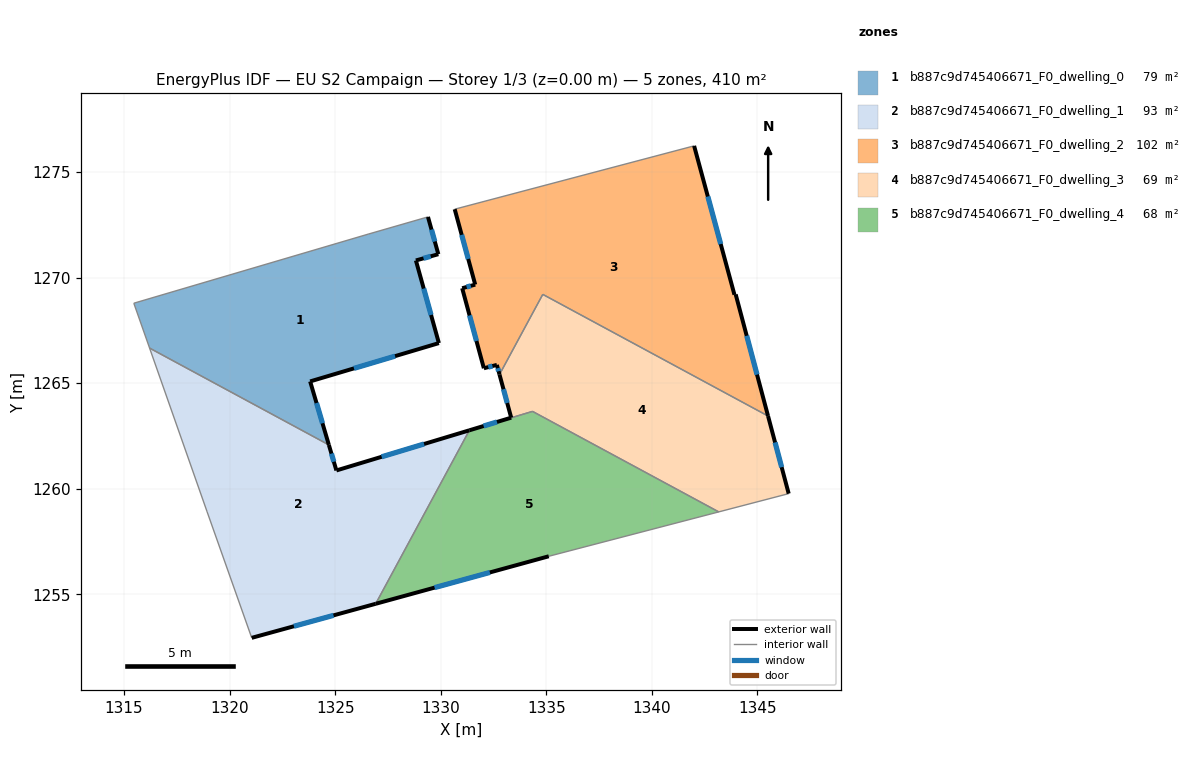
=== STOREY PLAN SPEC (per zone: floor XY polygon, exterior-wall plan segments, windows/doors) ===
zone 1: b887c9d745406671_F0_dwelling_0  (78.7 m²)
  floor: (1329.40, 1272.87) (1329.89, 1271.11) (1328.83, 1270.81) (1329.92, 1266.90) (1323.82, 1265.08) (1324.70, 1262.07) (1316.21, 1266.66) (1315.46, 1268.79) (1326.56, 1272.06)
  exterior wall: (1328.83, 1270.81) – (1329.89, 1271.11)  [1.1 m]
    window: (1329.19, 1270.91) – (1329.53, 1271.01)  [0.3 m²]
  exterior wall: (1329.92, 1266.90) – (1328.83, 1270.81)  [4.1 m]
    window: (1329.54, 1268.23) – (1329.20, 1269.48)  [1.2 m²]
  exterior wall: (1323.82, 1265.08) – (1329.92, 1266.90)  [6.4 m]
    window: (1325.89, 1265.70) – (1327.84, 1266.28)  [1.9 m²]
  exterior wall: (1324.70, 1262.07) – (1323.82, 1265.08)  [3.1 m]
    window: (1324.40, 1263.10) – (1324.12, 1264.06)  [1.0 m²]
  exterior wall: (1329.89, 1271.11) – (1329.40, 1272.87)  [1.8 m]
    window: (1329.72, 1271.71) – (1329.57, 1272.27)  [0.6 m²]
  interior walls: 4
zone 2: b887c9d745406671_F0_dwelling_1  (92.8 m²)
  floor: (1331.36, 1262.76) (1326.92, 1254.55) (1321.05, 1252.93) (1318.94, 1258.91) (1316.21, 1266.66) (1324.70, 1262.07) (1325.06, 1260.86)
  exterior wall: (1325.06, 1260.86) – (1324.70, 1262.07)  [1.3 m]
    window: (1324.94, 1261.28) – (1324.82, 1261.66)  [0.4 m²]
  exterior wall: (1321.05, 1252.93) – (1326.92, 1254.55)  [6.1 m]
    window: (1323.05, 1253.48) – (1324.92, 1254.00)  [1.9 m²]
  exterior wall: (1331.36, 1262.76) – (1325.06, 1260.86)  [6.6 m]
    window: (1329.21, 1262.12) – (1327.20, 1261.51)  [2.0 m²]
  interior walls: 4
zone 3: b887c9d745406671_F0_dwelling_2  (101.9 m²)
  floor: (1342.01, 1276.24) (1343.92, 1269.19) (1343.97, 1269.20) (1345.51, 1263.44) (1334.84, 1269.20) (1332.79, 1265.41) (1332.66, 1265.86) (1332.05, 1265.70) (1331.02, 1269.50) (1331.64, 1269.67) (1330.66, 1273.24)
  exterior wall: (1330.66, 1273.24) – (1331.64, 1269.67)  [3.7 m]
    window: (1330.99, 1272.02) – (1331.31, 1270.88)  [1.1 m²]
  exterior wall: (1343.92, 1269.19) – (1342.01, 1276.24)  [7.3 m]
    window: (1343.27, 1271.59) – (1342.65, 1273.84)  [2.2 m²]
  exterior wall: (1343.97, 1269.20) – (1343.92, 1269.19)  [0.1 m]
  exterior wall: (1345.51, 1263.44) – (1343.97, 1269.20)  [6.0 m]
    window: (1344.99, 1265.40) – (1344.50, 1267.24)  [1.8 m²]
  exterior wall: (1332.66, 1265.86) – (1332.79, 1265.41)  [0.5 m]
    window: (1332.70, 1265.71) – (1332.74, 1265.56)  [0.1 m²]
  exterior wall: (1332.05, 1265.70) – (1332.66, 1265.86)  [0.6 m]
    window: (1332.25, 1265.76) – (1332.45, 1265.81)  [0.2 m²]
  exterior wall: (1331.02, 1269.50) – (1332.05, 1265.70)  [3.9 m]
    window: (1331.37, 1268.21) – (1331.70, 1266.99)  [1.2 m²]
  exterior wall: (1331.64, 1269.67) – (1331.02, 1269.50)  [0.6 m]
    window: (1331.43, 1269.61) – (1331.23, 1269.55)  [0.2 m²]
  interior walls: 3
zone 4: b887c9d745406671_F0_dwelling_3  (68.9 m²)
  floor: (1345.51, 1263.44) (1346.48, 1259.76) (1343.18, 1258.90) (1334.35, 1263.66) (1331.36, 1262.76) (1333.34, 1263.36) (1332.79, 1265.41) (1334.84, 1269.20)
  exterior wall: (1332.79, 1265.41) – (1333.34, 1263.36)  [2.1 m]
    window: (1332.97, 1264.71) – (1333.15, 1264.06)  [0.6 m²]
  exterior wall: (1346.48, 1259.76) – (1345.51, 1263.44)  [3.8 m]
    window: (1346.15, 1261.02) – (1345.84, 1262.19)  [1.2 m²]
  exterior wall: (1331.36, 1262.76) – (1333.34, 1263.36)  [2.1 m]
    window: (1332.03, 1262.97) – (1332.67, 1263.16)  [0.6 m²]
  interior walls: 5
zone 5: b887c9d745406671_F0_dwelling_4  (67.7 m²)
  floor: (1343.17, 1258.90) (1335.12, 1256.80) (1326.92, 1254.55) (1331.36, 1262.76) (1334.35, 1263.66)
  exterior wall: (1326.92, 1254.55) – (1335.12, 1256.80)  [8.5 m]
    window: (1329.71, 1255.31) – (1332.33, 1256.03)  [2.6 m²]
  interior walls: 4

=== DERIVED (storey summary) ===
Building: EU S2 Campaign
Storey: 1 of 3  (floor level z = 0.00 m)
Storey gross floor area: 410.1 m²
Zones on this storey: 5
  - b887c9d745406671_F0_dwelling_0: floor 78.7 m²; exterior wall 16.5 m (49.5 m²); 5 window(s) 5.1 m²; WWR 10.2%
  - b887c9d745406671_F0_dwelling_1: floor 92.8 m²; exterior wall 13.9 m (41.8 m²); 3 window(s) 4.3 m²; WWR 10.2%
  - b887c9d745406671_F0_dwelling_2: floor 101.9 m²; exterior wall 22.7 m (68.1 m²); 7 window(s) 6.9 m²; WWR 10.2%
  - b887c9d745406671_F0_dwelling_3: floor 68.9 m²; exterior wall 8.0 m (24.0 m²); 3 window(s) 2.4 m²; WWR 10.2%
  - b887c9d745406671_F0_dwelling_4: floor 67.7 m²; exterior wall 8.5 m (25.5 m²); 1 window(s) 2.6 m²; WWR 10.2%
Zone adjacency (shared interzone walls):
  - b887c9d745406671_F0_dwelling_0 ↔ b887c9d745406671_F0_dwelling_1
  - b887c9d745406671_F0_dwelling_1 ↔ b887c9d745406671_F0_dwelling_4
  - b887c9d745406671_F0_dwelling_2 ↔ b887c9d745406671_F0_dwelling_3
  - b887c9d745406671_F0_dwelling_3 ↔ b887c9d745406671_F0_dwelling_4